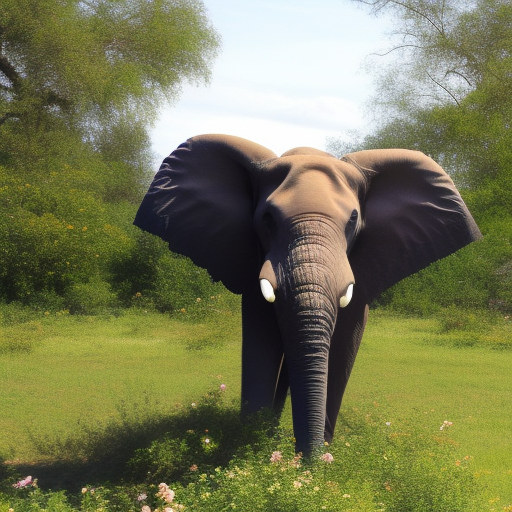
Generation parameters embedded in this image by AUTOMATIC1111 Stable Diffusion web UI or a fork of it (Forge, ...) (PNG 'parameters' text chunk):
A photo of a elephant dancing in the rose garden
Steps: 20, Sampler: Euler a, CFG scale: 7, Seed: 1029352720, Size: 512x512, Model hash: 4c86efd062, Model: model